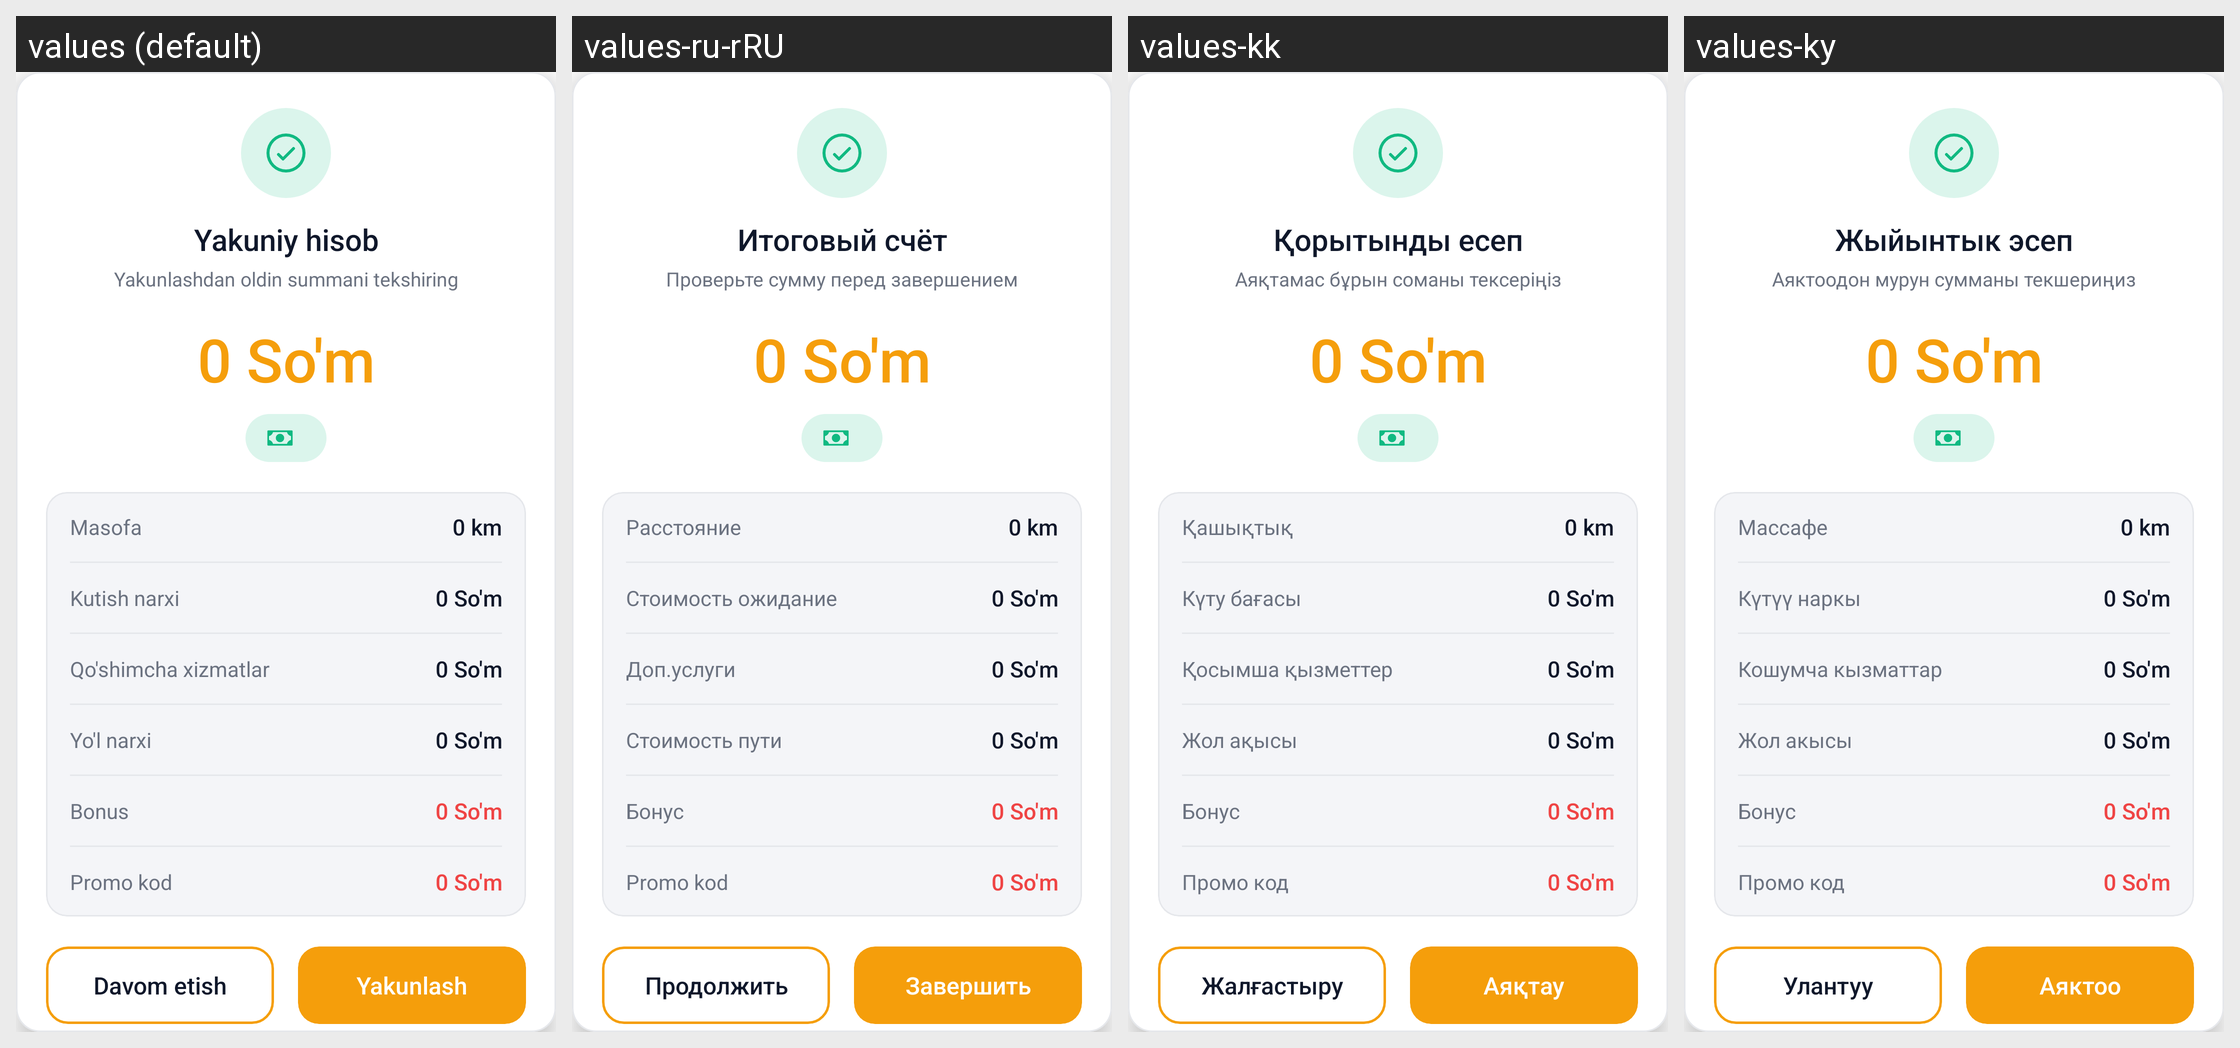

The same Android screen rendered under several of its app's locales, left to right. List the strings drawn on it with the default value and each locale's translation.
Android screen res/layout/dialog_tracking_finish.xml rendered under 4 locales, left to right: values (default), values-ru-rRU, values-kk, values-ky. Device: Nexus 5 (rendered at 1080×1920; each locale shown at half size, 540×960, under a caption strip naming it); theme Theme.TeamworkTaxi.
Strings drawn on this screen, with the default value and each locale's value (text and hints the layout hard-codes, and strings that could not be matched under every locale, appear in the picture but are not listed):

finish_confirm_title
  values: Yakuniy hisob
  values-ru-rRU: Итоговый счёт
  values-kk: Қорытынды есеп
  values-ky: Жыйынтык эсеп

finish_confirm_subtitle
  values: Yakunlashdan oldin summani tekshiring
  values-ru-rRU: Проверьте сумму перед завершением
  values-kk: Аяқтамас бұрын соманы тексеріңіз
  values-ky: Аяктоодон мурун сумманы текшериңиз

distance
  values: Masofa
  values-ru-rRU: Расстояние
  values-kk: Қашықтық
  values-ky: Массафе

price_waiting
  values: Kutish narxi
  values-ru-rRU: Стоимость ожидание
  values-kk: Күту бағасы
  values-ky: Күтүү наркы

additional_price
  values: Qo'shimcha xizmatlar
  values-ru-rRU: Доп.услуги
  values-kk: Қосымша қызметтер
  values-ky: Кошумча кызматтар

price_track
  values: Yo'l narxi
  values-ru-rRU: Стоимость пути
  values-kk: Жол ақысы
  values-ky: Жол акысы

bonus
  values: Bonus
  values-ru-rRU: Бонус
  values-kk: Бонус
  values-ky: Бонус

promo_code
  values: Promo kod
  values-ru-rRU: Promo kod
  values-kk: Промо код
  values-ky: Промо код

to_continue
  values: Davom etish
  values-ru-rRU: Продолжить
  values-kk: Жалғастыру
  values-ky: Улантуу

to_finish
  values: Yakunlash
  values-ru-rRU: Завершить
  values-kk: Аяқтау
  values-ky: Аяктоо
